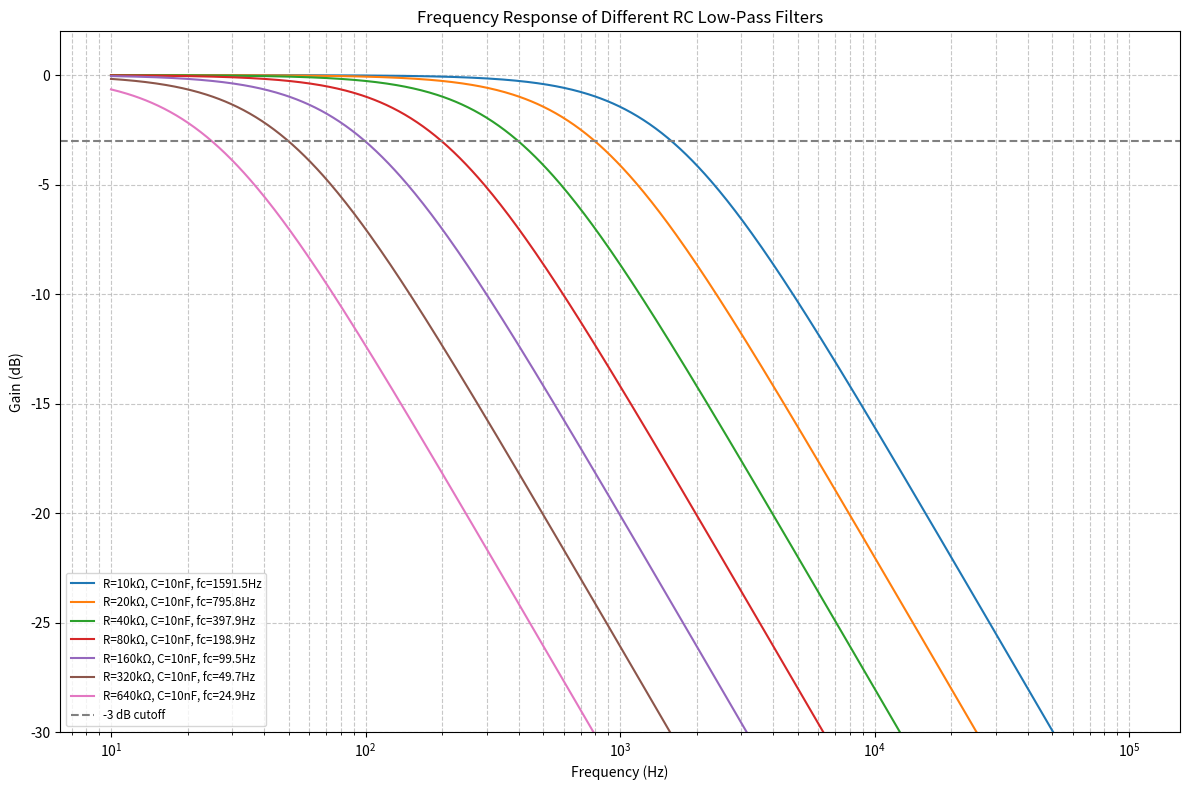

The script that saved this image:
import numpy as np
import matplotlib.pyplot as plt


scenarios = [
    (10_000, 10e-9),    # 10kΩ, 10nF
    (20_000, 10e-9),    # 10kΩ, 10nF
    (40_000, 10e-9),    # 10kΩ, 10nF
    (80_000, 10e-9),    # 10kΩ, 10nF
    (160_000, 10e-9),    # 10kΩ, 10nF
    (320_000, 10e-9),    # 10kΩ, 10nF
    (640_000, 10e-9),    # 10kΩ, 10nF
    # (10_000, 100e-9),   # 10kΩ, 100nF
    # (100_000, 10e-9),   # 100kΩ, 10nF
    # (100_000, 47e-9),   # 100kΩ, 47nF
    # (200_000, 220e-9), # 200kΩ, 220nF
    # (50_000, 47e-9),    # 50kΩ, 47nF
    # (22_000, 100e-9),   # 22kΩ, 100nF
    # (470_000, 10e-9)    # 470kΩ, 10nF
]

# Frequency range for plotting
frequencies = np.logspace(1, 5, 500)  # 10 Hz to 100 kHz

# line_styles = ['-', '--', '-.', ':', '-', '--', '-.', ':']
# markers = ['o', 's', '^', 'v', 'x', '*', 'D', '+']

plt.figure(figsize=(12, 8))

for i, (R, C) in enumerate(scenarios):
    print(f'R={R}, C={C}')
    fc = 1 / (2 * np.pi * R * C)  # Calculate cutoff frequency
    gain = 1 / np.sqrt(1 + (frequencies / fc) ** 2)  # Low-pass gain
    # gain = (frequencies / fc) / np.sqrt(1 + (frequencies / fc) ** 2)  # High-pass gain
    gain_db = 20 * np.log10(gain)
    label = f'R={R/1000:.0f}kΩ, C={C*1e9:.0f}nF, fc={fc:.1f}Hz'
    if np.any(np.isnan(gain_db)) or np.any(np.isinf(gain_db)):
        print(f"Skipping R={R}, C={C} due to invalid values.")
        continue
    print(f'Plotting: {label}')
    # plt.semilogx(frequencies, gain_db, label=label, linestyle=line_styles[i % len(line_styles)],marker=markers[i % len(markers)], markevery=50)
    plt.semilogx(frequencies, gain_db, label=label)

plt.axhline(-3, color='gray', linestyle='--', label='-3 dB cutoff')
plt.title('Frequency Response of Different RC Low-Pass Filters')
plt.xlabel('Frequency (Hz)')
plt.ylabel('Gain (dB)')
plt.ylim(-30, 2)
plt.grid(True, which='both', linestyle='--', alpha=0.7)
plt.legend(loc='lower left', fontsize='small')
plt.tight_layout()
plt.show()